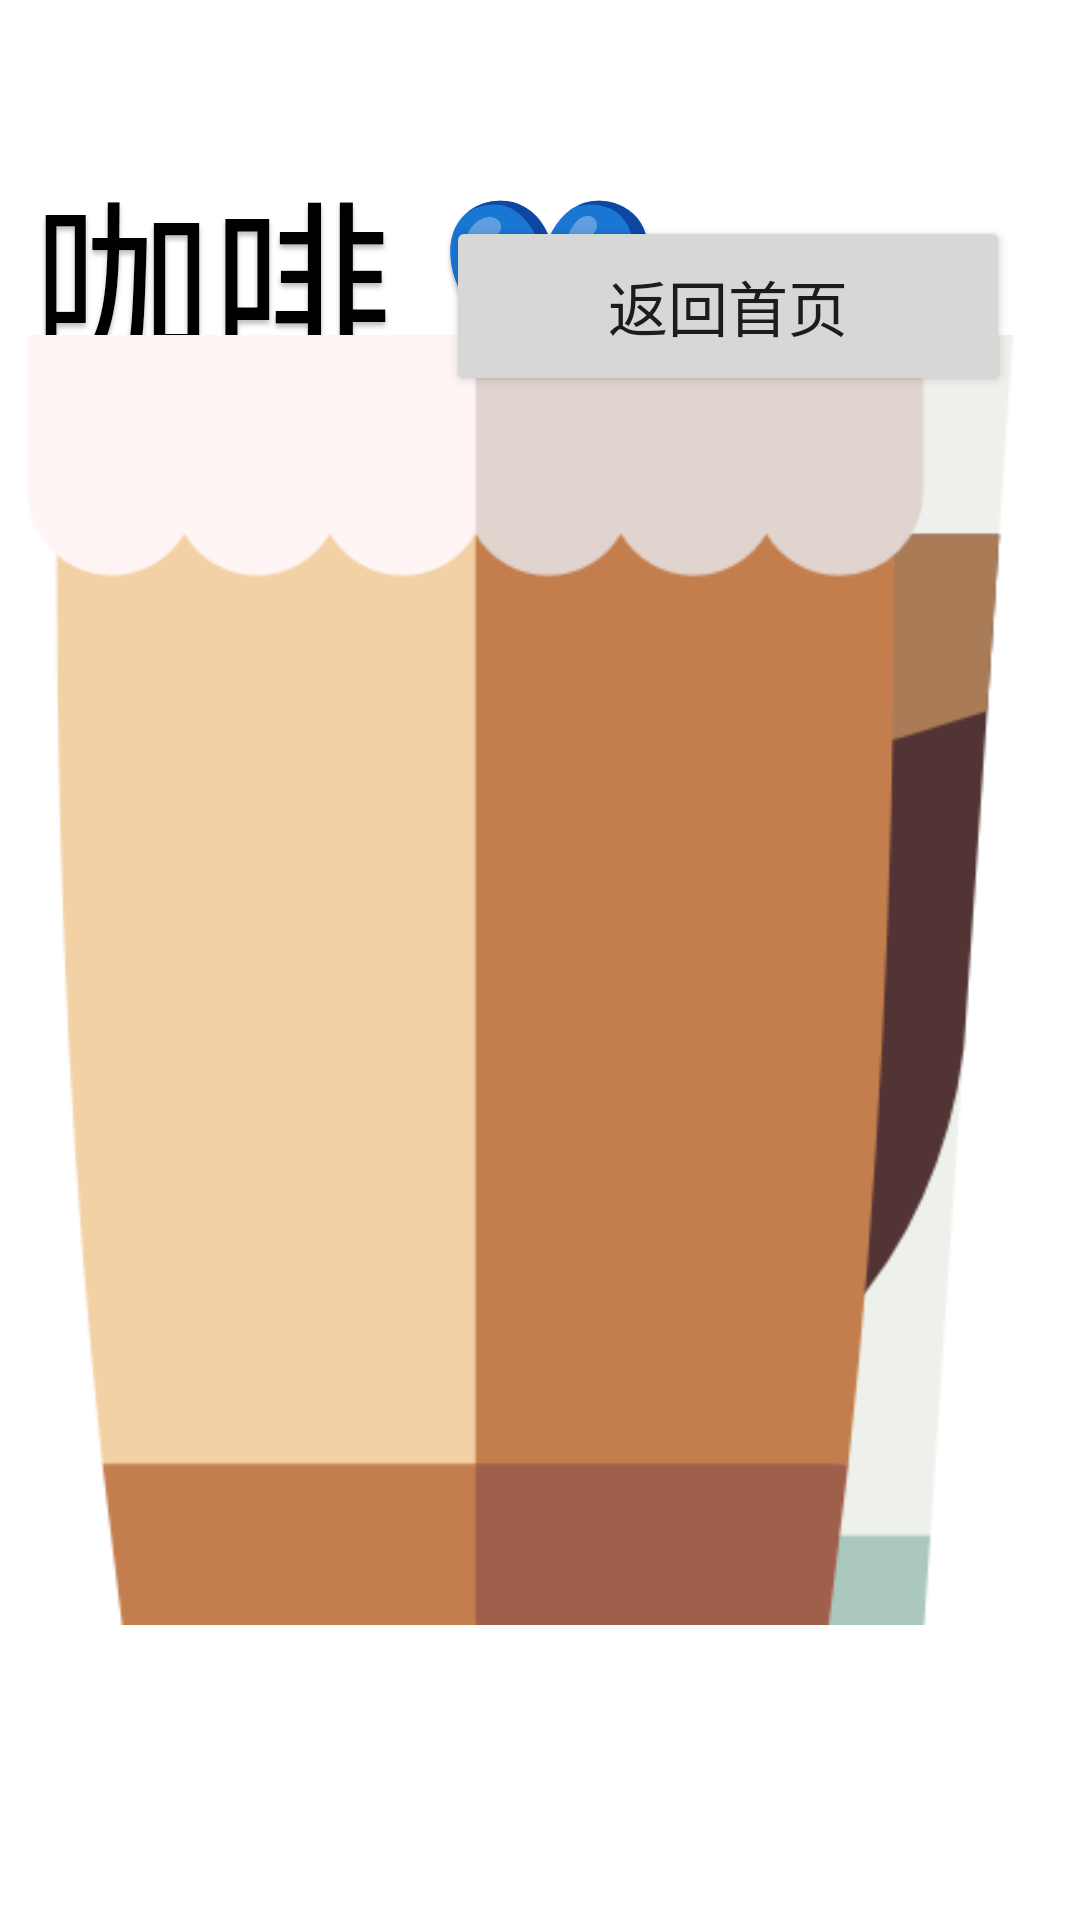

Reconstruct the res/layout file that produces this screen, plus the resources it refers to.
<!-- AndroidManifest.xml: application theme Theme.Hello -->
<!-- res/layout/fragment_forth.xml -->
<?xml version="1.0" encoding="utf-8"?>

<androidx.constraintlayout.widget.ConstraintLayout xmlns:android="http://schemas.android.com/apk/res/android"
    xmlns:app="http://schemas.android.com/apk/res-auto"
    xmlns:tools="http://schemas.android.com/tools"
    android:layout_width="match_parent"
    android:layout_height="match_parent"
    tools:context=".SecondFragment">


    <TextView
        android:id="@+id/name"
        android:layout_width="wrap_content"
        android:layout_height="wrap_content"
        android:layout_marginTop="48dp"
        android:text="@string/coffee"
        android:textAppearance="@style/soda"
        app:layout_constraintEnd_toEndOf="parent"
        app:layout_constraintHorizontal_bias="0.071"
        app:layout_constraintStart_toStartOf="parent"
        app:layout_constraintTop_toTopOf="parent" />


    <Button
        android:id="@+id/button_latte"
        android:layout_width="432dp"
        android:layout_height="481dp"
        android:layout_marginBottom="204dp"
        android:background="@android:color/transparent"
        app:layout_constraintBottom_toBottomOf="parent"
        app:layout_constraintEnd_toEndOf="parent"
        app:layout_constraintHorizontal_bias="0.81"
        app:layout_constraintStart_toStartOf="parent"
        app:layout_constraintTop_toTopOf="@+id/latte"
        app:layout_constraintVertical_bias="0.0" />

    <ImageView
        android:id="@+id/mocha"
        android:layout_width="430dp"
        android:layout_height="483dp"
        android:layout_marginBottom="72dp"
        android:src="@drawable/mocha"
        app:layout_constraintBottom_toBottomOf="parent"
        app:layout_constraintEnd_toEndOf="parent"
        app:layout_constraintHorizontal_bias="0.158"
        app:layout_constraintStart_toStartOf="parent"
        tools:ignore="ContentDescription,MissingConstraints" />

    <Button
        android:id="@+id/button_mocha"
        android:layout_width="432dp"
        android:layout_height="481dp"
        android:layout_marginBottom="204dp"
        android:background="@android:color/transparent"
        app:layout_constraintBottom_toBottomOf="parent"
        app:layout_constraintEnd_toEndOf="parent"
        app:layout_constraintHorizontal_bias="0.156"
        app:layout_constraintStart_toStartOf="parent"
        app:layout_constraintTop_toTopOf="@+id/mocha"
        app:layout_constraintVertical_bias="0.0" />

    <ImageView
        android:id="@+id/latte"
        android:layout_width="430dp"
        android:layout_height="483dp"
        android:layout_marginBottom="72dp"
        android:src="@drawable/latte"
        app:layout_constraintBottom_toBottomOf="parent"
        app:layout_constraintEnd_toEndOf="parent"
        app:layout_constraintHorizontal_bias="0.811"
        app:layout_constraintStart_toStartOf="parent"
        tools:ignore="ContentDescription,MissingConstraints" />

    <Button
        android:id="@+id/button_return"
        android:layout_width="188dp"
        android:layout_height="60dp"
        android:layout_marginTop="72dp"
        android:text="@string/home"
        android:textSize="20sp"
        app:layout_constraintEnd_toEndOf="parent"
        app:layout_constraintHorizontal_bias="0.865"
        app:layout_constraintStart_toStartOf="parent"
        app:layout_constraintTop_toTopOf="parent"
        tools:ignore="MissingConstraints" />

</androidx.constraintlayout.widget.ConstraintLayout>
<!-- resources referenced by this layout -->
<resources>
  <!-- drawable latte: png bitmap (drawable, 8616 bytes) -->
  <!-- drawable mocha: png bitmap (drawable, 14730 bytes) -->
  <string name="coffee">咖啡 💙</string>
  <string name="home">返回首页</string>
  <style name="soda">
          <item name="android:textSize">60sp</item>
          <item name="android:textColor">#000000</item>
          <item name="android:shadowColor">#40000000</item>
          <item name="android:shadowDx">0</item>
          <item name="android:shadowDy">4</item>
          <item name="android:shadowRadius">4</item>
      </style>
  <style name="Theme.Hello" parent="Theme.MaterialComponents.DayNight.DarkActionBar">
          
          <item name="colorPrimary">@color/purple_500</item>
          <item name="colorPrimaryVariant">@color/purple_700</item>
          <item name="colorOnPrimary">@color/white</item>
          
          <item name="colorSecondary">@color/teal_200</item>
          <item name="colorSecondaryVariant">@color/teal_700</item>
          <item name="colorOnSecondary">@color/black</item>
          
          <item name="android:statusBarColor">?attr/colorPrimaryVariant</item>
          
      </style>
  <!-- not gathered from this repository: default colours our renderer supplied (Android Studio template values) -->
  <color name="purple_500">#FF6200EE</color>
  <color name="purple_700">#FF3700B3</color>
  <color name="teal_200">#FF03DAC5</color>
  <color name="teal_700">#FF018786</color>
  <color name="black">#FF000000</color>
  <color name="white">#FFFFFFFF</color>
</resources>
